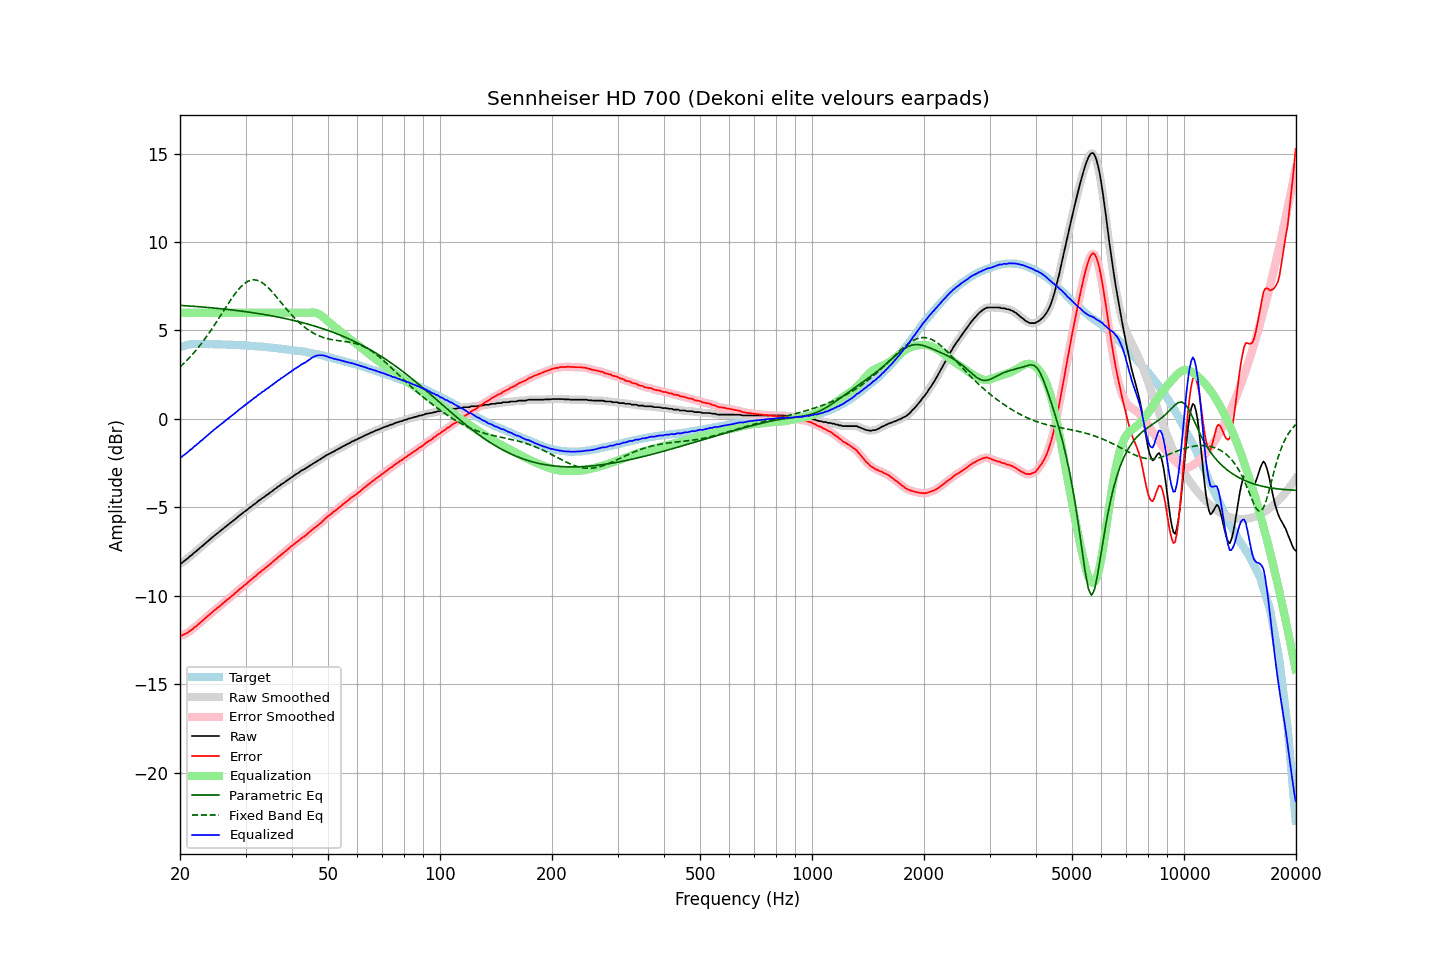

Values plotted in this chart, from the file beside it:
frequency, raw, error, smoothed, error_smoothed, equalization, parametric_eq, fixed_band_eq, equalized_raw, equalized_smoothed, target
20.00, -8.16, -12.23, -8.18, -12.24, 6.00, 6.42, 2.94, -2.16, -2.18, 4.06
20.20, -8.15, -12.25, -8.13, -12.22, 6.00, 6.41, 3.02, -2.15, -2.13, 4.09
20.40, -8.07, -12.20, -8.08, -12.20, 6.00, 6.41, 3.10, -2.07, -2.08, 4.12
20.61, -8.01, -12.15, -8.01, -12.16, 6.00, 6.40, 3.19, -2.01, -2.01, 4.14
20.81, -7.94, -12.12, -7.93, -12.11, 6.00, 6.40, 3.28, -1.94, -1.93, 4.17
21.02, -7.86, -12.07, -7.86, -12.06, 6.00, 6.39, 3.38, -1.86, -1.86, 4.20
21.23, -7.77, -11.99, -7.79, -12.00, 6.00, 6.38, 3.47, -1.77, -1.79, 4.21
21.44, -7.71, -11.93, -7.71, -11.93, 6.00, 6.38, 3.57, -1.71, -1.71, 4.22
21.66, -7.63, -11.87, -7.63, -11.86, 6.00, 6.37, 3.67, -1.63, -1.63, 4.23
21.87, -7.54, -11.77, -7.55, -11.79, 6.00, 6.36, 3.78, -1.54, -1.55, 4.23
22.09, -7.48, -11.72, -7.48, -11.71, 6.00, 6.36, 3.88, -1.48, -1.48, 4.24
22.31, -7.40, -11.64, -7.40, -11.64, 6.00, 6.35, 4.00, -1.40, -1.40, 4.24
22.54, -7.33, -11.56, -7.33, -11.56, 6.00, 6.34, 4.11, -1.33, -1.33, 4.24
22.76, -7.24, -11.48, -7.25, -11.48, 6.00, 6.33, 4.22, -1.24, -1.25, 4.24
22.99, -7.17, -11.40, -7.17, -11.40, 6.00, 6.33, 4.34, -1.17, -1.17, 4.23
23.22, -7.09, -11.32, -7.09, -11.32, 6.00, 6.32, 4.46, -1.09, -1.09, 4.23
23.45, -7.01, -11.24, -7.02, -11.24, 6.00, 6.31, 4.59, -1.01, -1.02, 4.23
23.69, -6.94, -11.16, -6.94, -11.16, 6.00, 6.30, 4.72, -0.94, -0.94, 4.22
23.92, -6.86, -11.09, -6.86, -11.09, 6.00, 6.30, 4.84, -0.86, -0.86, 4.22
24.16, -6.78, -11.02, -6.78, -11.01, 6.00, 6.29, 4.98, -0.78, -0.78, 4.23
24.40, -6.70, -10.93, -6.70, -10.93, 6.00, 6.28, 5.11, -0.70, -0.70, 4.23
24.65, -6.62, -10.85, -6.63, -10.85, 6.00, 6.27, 5.25, -0.62, -0.63, 4.22
24.89, -6.55, -10.77, -6.55, -10.77, 6.00, 6.26, 5.39, -0.55, -0.55, 4.22
25.14, -6.48, -10.70, -6.48, -10.70, 6.00, 6.25, 5.53, -0.48, -0.48, 4.22
25.39, -6.41, -10.63, -6.41, -10.63, 6.00, 6.24, 5.67, -0.41, -0.41, 4.22
25.65, -6.34, -10.56, -6.34, -10.55, 6.00, 6.23, 5.81, -0.34, -0.34, 4.22
25.91, -6.27, -10.47, -6.27, -10.48, 6.00, 6.22, 5.95, -0.27, -0.27, 4.21
26.16, -6.19, -10.40, -6.20, -10.40, 6.00, 6.21, 6.10, -0.19, -0.20, 4.20
26.43, -6.12, -10.33, -6.12, -10.33, 6.00, 6.21, 6.24, -0.12, -0.12, 4.20
26.69, -6.05, -10.26, -6.05, -10.25, 6.00, 6.20, 6.38, -0.05, -0.05, 4.20
26.96, -5.97, -10.18, -5.98, -10.18, 6.00, 6.19, 6.52, 0.03, 0.02, 4.20
27.23, -5.89, -10.09, -5.90, -10.10, 6.00, 6.17, 6.66, 0.11, 0.10, 4.20
27.50, -5.83, -10.03, -5.83, -10.03, 6.00, 6.16, 6.79, 0.17, 0.17, 4.20
27.77, -5.76, -9.95, -5.76, -9.95, 6.00, 6.15, 6.92, 0.24, 0.24, 4.19
28.05, -5.68, -9.87, -5.69, -9.87, 6.00, 6.14, 7.05, 0.32, 0.31, 4.19
28.33, -5.61, -9.79, -5.61, -9.79, 6.00, 6.13, 7.17, 0.39, 0.39, 4.17
28.62, -5.54, -9.71, -5.53, -9.71, 6.00, 6.12, 7.28, 0.46, 0.47, 4.17
28.90, -5.45, -9.62, -5.46, -9.63, 6.00, 6.11, 7.38, 0.55, 0.54, 4.17
29.19, -5.39, -9.55, -5.39, -9.55, 6.00, 6.10, 7.48, 0.61, 0.61, 4.16
29.48, -5.32, -9.49, -5.32, -9.48, 6.00, 6.09, 7.57, 0.68, 0.68, 4.17
29.78, -5.24, -9.40, -5.25, -9.41, 6.00, 6.07, 7.65, 0.76, 0.75, 4.16
30.08, -5.18, -9.34, -5.18, -9.33, 6.00, 6.06, 7.71, 0.82, 0.82, 4.15
30.38, -5.11, -9.26, -5.11, -9.25, 6.00, 6.05, 7.77, 0.89, 0.89, 4.14
30.68, -5.03, -9.17, -5.04, -9.18, 6.00, 6.04, 7.81, 0.97, 0.96, 4.14
30.99, -4.97, -9.10, -4.97, -9.10, 6.00, 6.02, 7.84, 1.03, 1.03, 4.13
31.30, -4.90, -9.03, -4.90, -9.03, 6.00, 6.01, 7.86, 1.10, 1.10, 4.13
31.61, -4.82, -8.95, -4.84, -8.95, 6.00, 6.00, 7.86, 1.18, 1.16, 4.12
31.93, -4.77, -8.89, -4.76, -8.87, 6.00, 5.98, 7.85, 1.23, 1.24, 4.11
32.24, -4.69, -8.79, -4.69, -8.80, 6.00, 5.97, 7.84, 1.31, 1.31, 4.10
32.57, -4.61, -8.71, -4.62, -8.72, 6.00, 5.95, 7.80, 1.39, 1.38, 4.10
32.89, -4.56, -8.66, -4.55, -8.64, 6.00, 5.94, 7.76, 1.44, 1.45, 4.09
33.22, -4.48, -8.56, -4.49, -8.58, 6.00, 5.92, 7.71, 1.52, 1.51, 4.08
33.55, -4.43, -8.51, -4.43, -8.50, 6.00, 5.91, 7.65, 1.57, 1.57, 4.08
33.89, -4.36, -8.43, -4.36, -8.43, 6.00, 5.89, 7.57, 1.64, 1.64, 4.07
34.23, -4.29, -8.36, -4.30, -8.36, 6.00, 5.88, 7.49, 1.71, 1.70, 4.06
34.57, -4.24, -8.29, -4.23, -8.28, 6.00, 5.86, 7.41, 1.76, 1.77, 4.05
34.92, -4.16, -8.20, -4.17, -8.21, 6.00, 5.85, 7.31, 1.84, 1.83, 4.04
35.27, -4.10, -8.14, -4.10, -8.13, 6.00, 5.83, 7.22, 1.90, 1.90, 4.03
35.62, -4.03, -8.05, -4.03, -8.05, 6.00, 5.81, 7.11, 1.97, 1.97, 4.02
35.97, -3.96, -7.97, -3.97, -7.98, 6.00, 5.79, 7.01, 2.04, 2.03, 4.01
... 635 more rows
